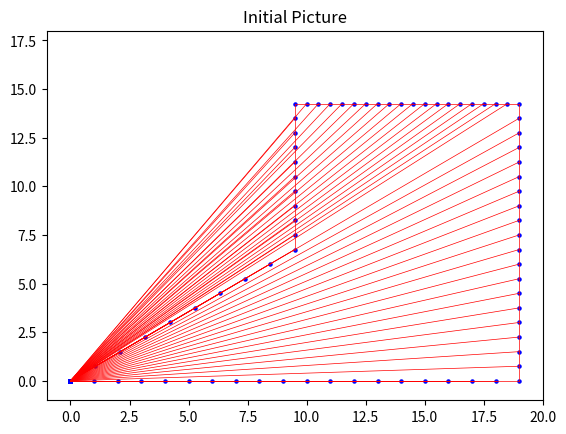

Here is the Python script that generated this plot: (Note: this script raises an exception after producing the figure.)
import numpy as np
import matplotlib.pyplot as plt


"初边值条件部分"
'创建数组 20×20'
# 正交源项
P = np.zeros((20, 20))
Q = np.zeros((20, 20))
# 坐标初始化为数组
x = np.zeros((20, 20))
y = np.zeros((20, 20))
'边界点的初值'
for i in range(0, 20):
    ii = i
    x[i, 0] = ii  # 下边界点初值
    y[i, 0] = 0
    x[i, 19] = 19 / 2 + ii / 2  # 上边界点初值
    y[i, 19] = 19 * 0.75
for j in range(0, 10):
    jj = j
    x[19, j] = 19  # 下右边界点初值
    y[19, j] = jj * 0.75
    x[0, j] = jj * 19 / 18 # 下左边界点初值
    y[0, j] = jj * 0.75
for j in range(10, 20):
    jj = j
    x[19, j] = 19  # 上右边界点初值
    y[19, j] = jj * 0.75
    x[0, j] = 19 / 2  # 上左边界点初值
    y[0, j] = jj * 0.75
print("Build By Hcs")
print("=" * 100)
# a, b = map(int, input("输入内部点初始坐标(x y空格分开):").split())
a = 0
b = 0
print("初始化网格……")
print("所有内部点初始位置为原点(0, 0)")
print("关闭Initial Picture窗口以继续")
'所有内部点的初值'
for i in range(1, 19):
    for j in range(1, 19):
        x[i, j] = a
        y[i, j] = b
# 下面是绘制的初始状态的网格图
p, q = [], []
for j in x:
    p.append(j)
for k in y:
    q.append(k)
p1 = np.asarray(p).squeeze()
p2 = p1.flatten()
p3 = np.array(p2).reshape((20, 20))
q1 = np.asarray(q).squeeze()
q2 = q1.flatten()
q3 = np.array(q2).reshape((20, 20))
# 54-59行为画网格线
# 画网格横线
for i in range(0, 19):
    for j in range(0, 20):
        pi = [[p3[i, j], p3[i + 1, j]]]
        qi = [[q3[i, j], q3[i + 1, j]]]
        plt.plot(pi[0], qi[0], linewidth=0.5, color='r')
# 画网格竖线
for i in range(0, 20):
    for j in range(0, 19):
        pi = [[p3[i, j], p3[i, j + 1]]]
        qi = [[q3[i, j], q3[i, j + 1]]]
        plt.plot(pi[0], qi[0], linewidth=0.5, color='r')
plt.scatter(p3, q3, s=5, color='b')
plt.xlim(-1, 20)
plt.ylim(-1, 18)
plt.title('Initial Picture')
plt.show()

"迭代求解部分"
# 迭代法 初值矩阵mx、my，relax松弛系数，迭代次数n、误差ac(以数组模拟矩阵 行优先)
def SOR(mx, my, relax, tp, tq, n, ac):
    xksi = np.zeros((20, 20))
    yksi = np.zeros((20, 20))
    xeta = np.zeros((20, 20))
    yeta = np.zeros((20, 20))
    alpha = np.zeros((20, 20))
    beta = np.zeros((20, 20))
    gama = np.zeros((20, 20))
    tj = np.zeros((20, 20))
    x = mx
    y = my  # 迭代初值
    xm = {} # 保存迭代的集合
    ym = {}
    for count in range(0, n):
        nx = x
        ny = y  # 保存单次迭代后的值的集合
        '内部点系数'
        for i in range(1, 19):
            for j in range(1, 19):
                xksi[i, j] = nx[i + 1, j] - nx[i, j]
                yksi[i, j] = ny[i + 1, j] - ny[i, j]
                xeta[i, j] = nx[i, j + 1] - nx[i, j]
                yeta[i, j] = ny[i, j + 1] - ny[i, j]
        '边界点系数，向前或向后差分，步长Δ为1，精度为一阶精度'
        # 左下角点
        i = 0
        j = 0
        xksi[i, j] = nx[i + 1, j] - nx[i, j]
        yksi[i, j] = ny[i + 1, j] - ny[i, j]
        xeta[i, j] = nx[i, j + 1] - nx[i, j]
        yeta[i, j] = ny[i, j + 1] - ny[i, j]
        i = 19
        j = 0
        xksi[i, j] = nx[i, j] - nx[i - 1, j]
        yksi[i, j] = ny[i, j] - ny[i - 1, j]
        xeta[i, j] = nx[i, j + 1] - nx[i, j]
        yeta[i, j] = ny[i, j + 1] - ny[i, j]
        # 左上角点
        i = 0
        j = 19
        xksi[i, j] = nx[i + 1, j] - nx[i, j]
        yksi[i, j] = ny[i + 1, j] - ny[i, j]
        xeta[i, j] = nx[i, j] - nx[i, j - 1]
        yeta[i, j] = ny[i, j] - ny[i, j - 1]
        # 右上角点
        i = 19
        j = 19
        xksi[i, j] = nx[i, j] - nx[i - 1, j]
        yksi[i, j] = ny[i, j] - ny[i - 1, j]
        xeta[i, j] = nx[i, j] - nx[i, j - 1]
        yeta[i, j] = ny[i, j] - ny[i, j - 1]
        # 左右边界
        for j in range(1, 19):
            i = 0  # 左边界
            xksi[i, j] = nx[i + 1, j] - nx[i, j]
            yksi[i, j] = ny[i + 1, j] - ny[i, j]
            xeta[i, j] = nx[i, j + 1] - nx[i, j]
            yeta[i, j] = ny[i, j + 1] - ny[i, j]
            i = 19  # 右边界
            xksi[i, j] = nx[i, j] - nx[i - 1, j]
            yksi[i, j] = ny[i, j] - ny[i - 1, j]
            xeta[i, j] = nx[i, j + 1] - nx[i, j]
            yeta[i, j] = ny[i, j + 1] - ny[i, j]
        # 上下边界
        for i in range(1, 19):
            j = 0  # 下边界
            xksi[i, j] = nx[i + 1, j] - nx[i, j]
            yksi[i, j] = ny[i + 1, j] - ny[i, j]
            xeta[i, j] = nx[i, j + 1] - nx[i, j]
            yeta[i, j] = ny[i, j + 1] - ny[i, j]
            j = 19  # 上边界
            xksi[i, j] = nx[i, j] - nx[i - 1, j]
            yksi[i, j] = ny[i, j] - ny[i - 1, j]
            xeta[i, j] = nx[i, j] - nx[i, j - 1]
            yeta[i, j] = ny[i, j] - ny[i, j - 1]
        for i in range(1, 20):  # α，β，γ系数
            for j in range(1, 20):
                alpha[i, j] = xeta[i, j] * xeta[i, j] + yeta[i, j] * yeta[i, j]
                beta[i, j] = xksi[i, j] * xeta[i, j] + yksi[i, j] * yeta[i, j]
                gama[i, j] = xksi[i, j] * xksi[i, j] + yksi[i, j] * yksi[i, j]
                tj[i, j] = xksi[i, j] * yeta[i, j] - xeta[i, j] * yksi[i, j]
        abserrorx = np.zeros((20, 20))
        abserrory = np.zeros((20, 20))
        for i in range(1, 19):
            for j in range(1, 19):  # 计算误差并迭代得到下一个值
                abserrorx[i, j] = mx[i, j]
                abserrory[i, j] = my[i, j]
                nx[i, j] = nx[i, j] + relax * ((alpha[i, j] * (nx[i + 1, j] + nx[i - 1, j]) - 0.5 * beta[i, j] * (
                            nx[i + 1, j + 1] - nx[i + 1, j - 1] - nx[i - 1, j + 1] + nx[i - 1, j - 1]) + gama[i, j] * (
                                                            nx[i, j + 1] + nx[i, j - 1]) + tj[i, j] * tj[i, j] * (
                                                            xksi[i, j] * tp[i, j] + xeta[i, j] * tq[i, j])) / (
                                                           0.00000001 + 2 * (alpha[i, j] + gama[i, j])) - nx[i, j])
                ny[i, j] = ny[i, j] + relax * ((alpha[i, j] * (ny[i + 1, j] + ny[i - 1, j]) - 0.5 * beta[i, j] * (
                            ny[i + 1, j + 1] - ny[i + 1, j - 1] - ny[i - 1, j + 1] + ny[i - 1, j - 1]) + gama[i, j] * (
                                                            ny[i, j + 1] + ny[i, j - 1]) + tj[i, j] * tj[i, j] * (
                                                            yksi[i, j] * tp[i, j] + yeta[i, j] * tq[i, j])) / (
                                                           0.00000001 + 2 * (alpha[i, j] + gama[i, j])) - ny[i, j])
                abserrorx[i, j] = abs(abserrorx[i, j] - nx[i, j])
                abserrory[i, j] = abs(abserrory[i, j] - ny[i, j])
        v, t = [], []   # 创建并保存坐标的集合
        for xi in nx:
            t.append(xi)
        for yi in ny:
            v.append(yi)
        t1 = np.asarray(t).squeeze()
        t2 = t1.flatten()
        t3 = np.array(t2).reshape((20, 20))
        v1 = np.asarray(v).squeeze()
        v2 = v1.flatten()
        v3 = np.array(v2).reshape((20, 20))
        xm.update({count: t3})
        ym.update({count: v3})
        # 判断误差
        if (np.max(abserrorx) < ac) and (np.max(abserrory) < ac):
            return xm, ym, count  # 当误差满足要求时 返回计算结果
        x = nx
        y = ny
    return 0, 0  # 若达到设定的迭代结果仍不满足精度要求 则方程无解
'''
    输入参数并计算
    当松弛系数太小，迭代次数太少时，迭代结果不满足精，因为迭代速度慢，太大也不行
'''
print('=' * 100)
Relax = float(input("输入松弛系数："))  # 松弛系数
n = 50000  # 迭代次数
ac = float(input("输入误差："))
tmp = input("输入：正交方式(上[u];下[d];左[l];右[r]);右上[ur];无[n]:")
print("贴体网格生成中(没有输出图形表示发散了，需要更改松弛系数重新运行)……")
for i in range(1, 19):
    for j in range(1, 19):
        if tmp == 'u':
            P[i, j] = 0
            Q[i, j] = 0.8
        elif tmp == 'd':
            P[i, j] = 0
            Q[i, j] = - 0.4
        elif tmp == 'l':
            P[i, j] = - 0.3
            Q[i, j] = 0
        elif tmp == 'r':
            P[i, j] = 1
            Q[i, j] = 0
        elif tmp == 'ur':
            P[i, j] = 1
            Q[i, j] = 1
        else:
            P[i, j] = 0
            Q[i, j] = 0
# 下面是迭代求解后的图，给A和B分别赋返回值，A为x坐标值，B为y坐标值
A, B, count1 = SOR(x, y, Relax, P, Q, n, ac)
plt.ion()
for count in range(0, count1 + 1):  # 使网格线绘制次数与散点绘制次数一致
    Ax = A[count]
    By = B[count]
    v, t = [], []  # 创建并保存坐标的集合
    for xi in Ax:
        t.append(xi)
    for yi in By:
        v.append(yi)
    plt.cla()
    plt.clf()   # 清除上一次画的图
    t1 = np.asarray(t).squeeze()
    t2 = t1.flatten()
    t3 = np.array(t2).reshape((20, 20))
    v1 = np.asarray(v).squeeze()
    v2 = v1.flatten()
    v3 = np.array(v2).reshape((20, 20))
    # 画网格横线
    for i in range(0, 19):
        for j in range(0, 20):
            ti = [[t3[i, j], t3[i + 1, j]]]
            vi = [[v3[i, j], v3[i + 1, j]]]
            plt.plot(ti[0], vi[0], linewidth=0.5, color='r')
    # 画网格竖线
    for i in range(0, 20):
        for j in range(0, 19):
            ti = [[t3[i, j], t3[i, j + 1]]]
            vi = [[v3[i, j], v3[i, j + 1]]]
            plt.plot(ti[0], vi[0], linewidth=0.5, color='r')
    plt.xlim(-1, 20)
    plt.ylim(-1, 18)
    plt.scatter(t3, v3, s=5, c='b')
    plt.title('Drawing Picture')
    plt.pause(0.01)
plt.ioff()
plt.show()
